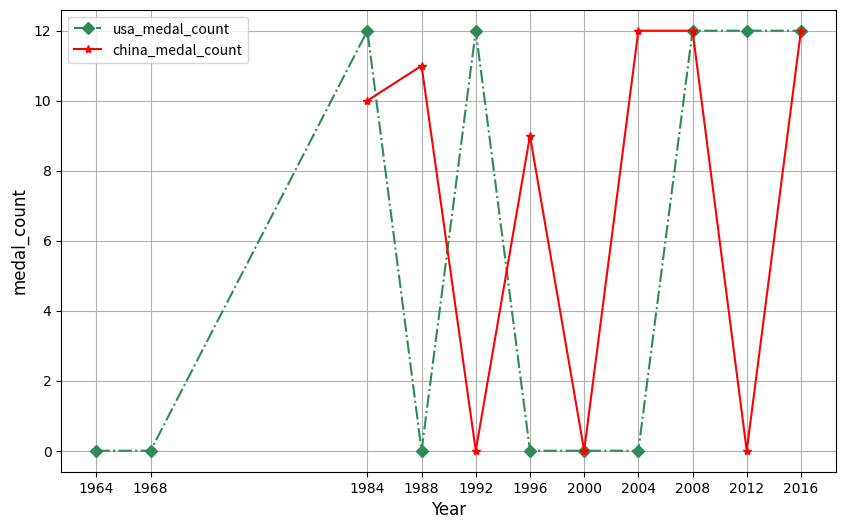

Python code for this plot:
import pandas as pd
import numpy as np
import matplotlib.pyplot as plt
from matplotlib.font_manager import FontProperties

# 定义数据
data_usa = {
    'Year': [1964, 1968, 1984, 1988, 1992, 1996, 2000, 2004, 2008, 2012, 2016],
    'medal_count': [0, 0, 12, 0, 12, 0, 0, 0, 12, 12, 12]
}
data_chn = {
    'Year': [1984, 1988, 1992, 1996, 2000, 2004, 2008, 2012, 2016],
    'medal_count': [10, 11, 0, 9, 0, 12, 12, 0, 12]
}

# 创建DataFrame
usa_volleyball_usa_medal_count = pd.DataFrame(data_usa)
chn_volleyball_chn_medal_count = pd.DataFrame(data_chn)

def my_merge(df_A, df_B, v):
    # 合并两个DataFrame
    merged_df = pd.merge(df_A, df_B, on=['Year'], how='outer')
    merged_df.to_csv('中美两国奥运女子排球获奖牌数历年数据.csv', index=False)


    # 绘制图形
    plt.figure(figsize=(10, 6))
    plt.plot(merged_df['Year'], merged_df[v + '_x'], marker='D', label='usa_medal_count', color='SeaGreen', ls='-.')
    plt.plot(merged_df['Year'], merged_df[v + '_y'], marker='*', label='china_medal_count', color='r')
    plt.xticks(merged_df['Year'])  # 设置x轴刻度

    plt.legend()
    plt.xlabel('Year', fontname='Arial', fontsize=12)
    plt.ylabel(v, fontname='Arial', fontsize=12)
    plt.xticks(merged_df['Year'], fontname='Arial', fontsize=10)
    plt.yticks(fontname='Arial', fontsize=10)

    plt.grid()
    plt.savefig('中美两国奥运女子排球的奖牌数量.png')
    plt.show()
# 调用函数
my_merge(usa_volleyball_usa_medal_count[['Year', 'medal_count']], chn_volleyball_chn_medal_count[['Year', 'medal_count']], 'medal_count')
